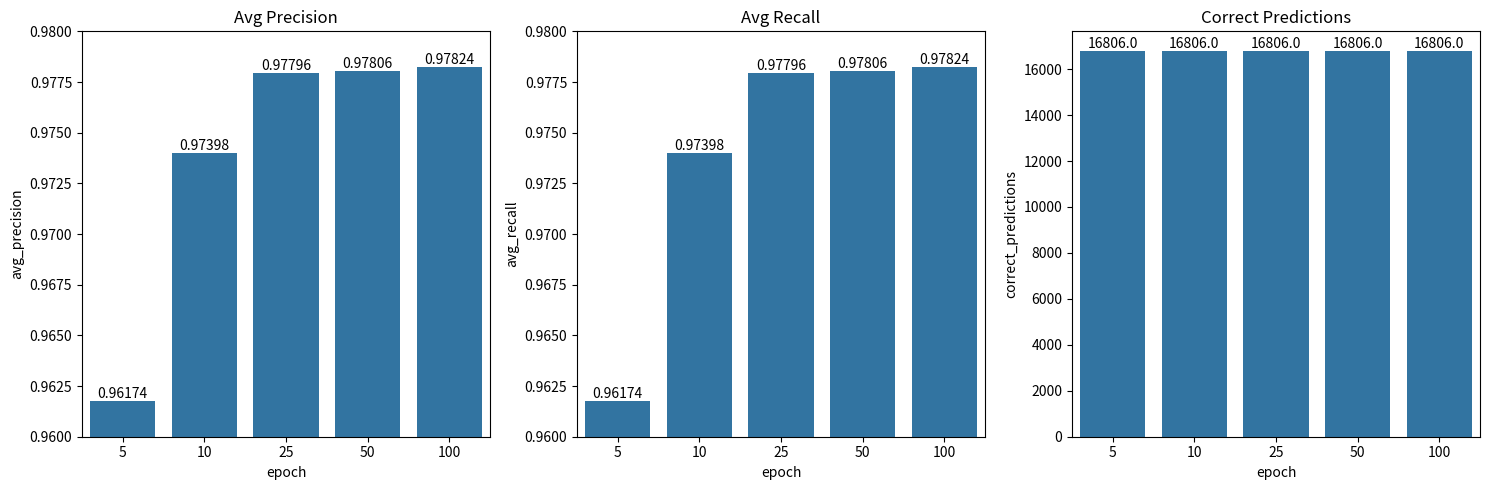

This figure's Python source:
import pandas as pd
import matplotlib.pyplot as plt
import seaborn as sns


data = {
    'epoch': [5, 10, 25, 50, 100],
    'avg_precision': [0.9617399536724766, 0.9739775640385656, 0.9779642850584791, 0.9780634902135219, 0.9782419695678651],
    'avg_recall': [0.9617399536724766, 0.9739775640385656, 0.9779642850584791, 0.9780634902135219, 0.9782419695678651],
    'correct_predictions': [16806.0, 16806.0, 16806.0, 16806.0, 16806.0]
}

df = pd.DataFrame(data)

plt.figure(figsize=(15, 5))

plt.subplot(131)
ax1 = sns.barplot(x='epoch', y='avg_precision', data=df)
plt.title('Avg Precision')
ax1.set_ylim(0.96, 0.98)
for i, v in enumerate(df['avg_precision']):
    ax1.text(i, v, f'{v:.5f}', ha='center', va='bottom')  

plt.subplot(132)
ax2 = sns.barplot(x='epoch', y='avg_recall', data=df)
plt.title('Avg Recall')
ax2.set_ylim(0.96, 0.98)  
for i, v in enumerate(df['avg_recall']):
    ax2.text(i, v, f'{v:.5f}', ha='center', va='bottom')  

plt.subplot(133)
ax3 = sns.barplot(x='epoch', y='correct_predictions', data=df)
plt.title('Correct Predictions')
for i, v in enumerate(df['correct_predictions']):
    ax3.text(i, v, f'{v:.1f}', ha='center', va='bottom')  

plt.tight_layout()
plt.show()


plt.figure(figsize=(10, 6))
plt.title('Różnice między Epoch')

max_precision = df['avg_precision'].max()
max_recall = df['avg_recall'].max()

df['precision_diff'] = max_precision - df['avg_precision']
df['recall_diff'] = max_recall - df['avg_recall']
